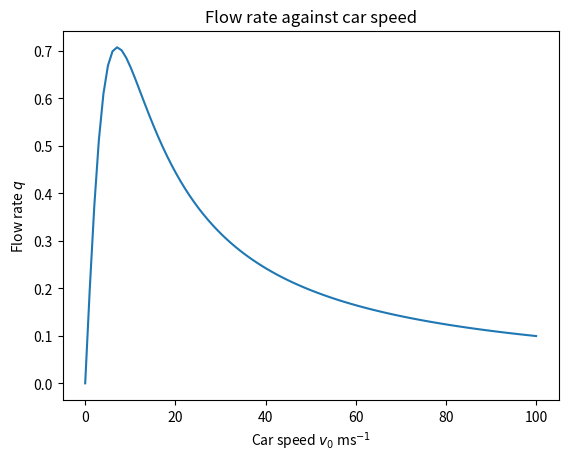

Source code (Python):
from matplotlib import pyplot as plt
import numpy as np

aMax = 5
vVals = np.linspace(0, 100, 100)
carLength = 5
qVals = (2*aMax*vVals)/(vVals**2+2*carLength*aMax)

plt.plot(vVals, qVals)
plt.xlabel(r"Car speed $v_0$ ms$^{-1}$")
plt.ylabel(r"Flow rate $q$")
plt.title("Flow rate against car speed")
plt.show()